Run: headless pygame with SDL's dummy video driver; simulated clock (each Clock.tick advances the game by its frame time, no real sleeping); random seed 0; keys injected as events and as key.get_pressed() state; no mouse input.
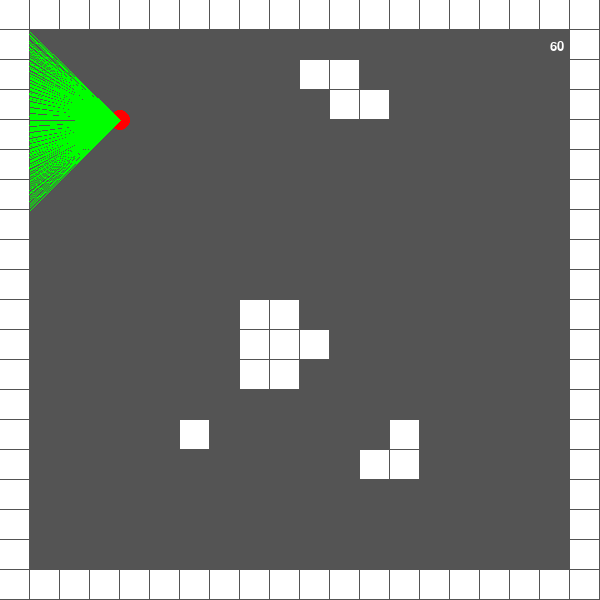
Frame 1 of 4 · flips 1–60 · no input
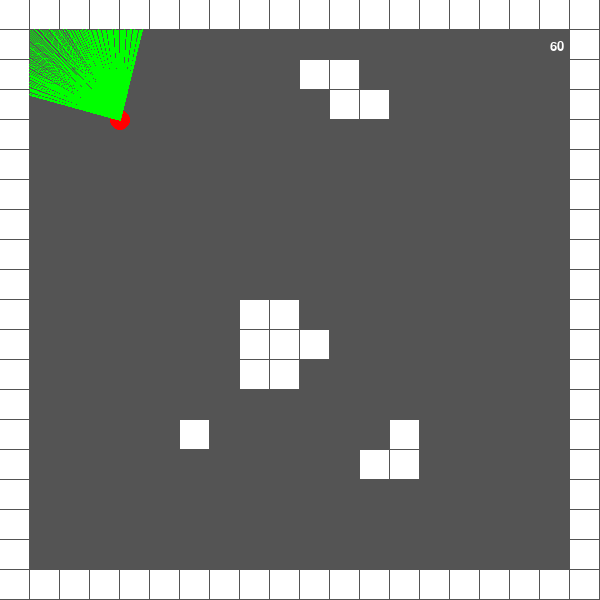
Frame 2 of 4 · flips 61–180 · tapped SPACE, RETURN · held RIGHT (→), D
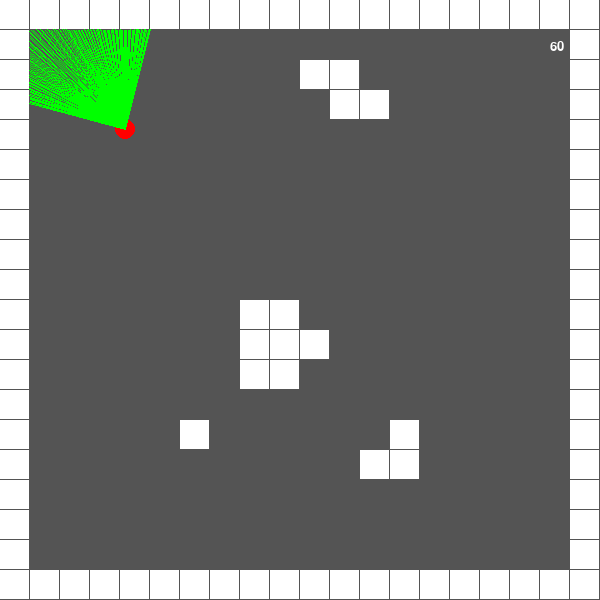
Frame 3 of 4 · flips 181–300 · held DOWN (↓), S
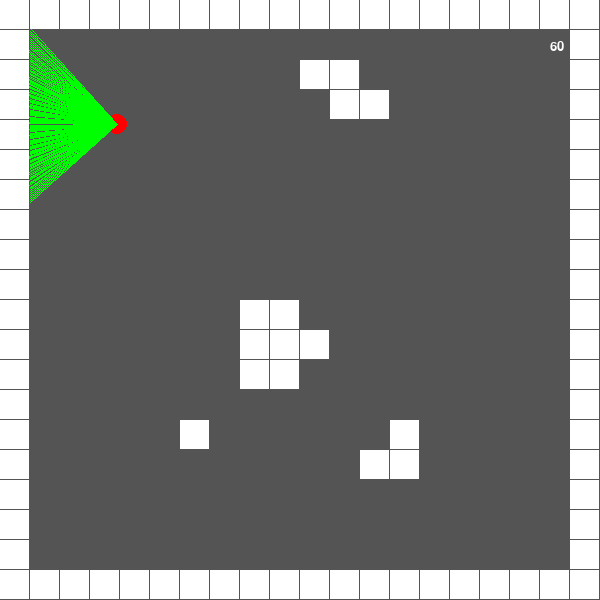
Frame 4 of 4 · flips 301–420 · held LEFT (←), A, UP (↑), W

The pygame program that drew these frames:

import pygame,sys,math
from pygame.math import Vector2 as vc

pygame.init()
GREY=(84,84,84)
WHITE=(255,255,255)
cell_size=30
cell_number=20
width=cell_size*cell_number
height=cell_size*cell_number
clock=pygame.time.Clock()


main_surface=pygame.display.set_mode((width,height))

class ray:
    def __init__(self,direction,start_pos) :
        self.pos=start_pos
        self.dir=direction
        
    def cast_ray(self,map):
        ray_start=[self.pos.x,self.pos.y]
        ray_step_unit=vc()
        map_cell=[int(ray_start[0]),int(ray_start[1])]
        Ray_length=vc(0,0)
        
        if (self.dir.y<0):
            step_y=-1
            ray_step_unit.y=step_y/self.dir.y
            Ray_length.y=(ray_start[1]-float(map_cell[1]))*ray_step_unit.y
        else :
            step_y=1
            ray_step_unit.y=step_y/self.dir.y
            Ray_length.y=(-ray_start[1]+float(map_cell[1]+1))*ray_step_unit.y
        
        if (self.dir.x<0):
            step_x=-1
            ray_step_unit.x=step_x/self.dir.x
            Ray_length.x=(ray_start[0]-float(map_cell[0]))*ray_step_unit.x
        else :
            step_x=1
            ray_step_unit.x=step_x/self.dir.x
            Ray_length.x=(-ray_start[0]+float(map_cell[0]+1))*ray_step_unit.x
            
        tilefound=False
        distance=0  
        max_distance=10
        while (not tilefound and distance<max_distance):
            if Ray_length.y<Ray_length.x:
                map_cell[1]+=step_y
                distance=Ray_length.y
                Ray_length.y+=ray_step_unit.y
            else:
                map_cell[0]+=step_x
                distance=Ray_length.x
                Ray_length.x+=ray_step_unit.x
            if map[(map_cell[1]//cell_size)][map_cell[0]//cell_size]==1:
                break
        return distance

class Player():
    def __init__(self,pos,casted_rays):
        self.pos=vc(pos[0]*cell_size,pos[0]*cell_size)
        self.angle=math.pi
        self.fov=math.pi/2
        self.step=self.fov/casted_rays
        
    def draw_player(self,map):
        pygame.draw.circle(main_surface,(255,0,0),self.pos,10)
        casted_rays=120
        start_angle=self.angle-self.fov/2
        for rays in range(casted_rays):
            ray_start={'x':self.pos.x/cell_size,'y':self.pos.y/cell_size}
            ray_step_unit=vc()
            map_cell={'x':int(ray_start['x']),'y':int(ray_start['y']) }
            Ray_length=vc(0,0)
            cos_a,sin_a=math.cos(start_angle),math.sin(start_angle)
            
            if cos_a<0:
                dx=-1
                ray_step_unit.x=dx/cos_a
                Ray_length.x=(ray_start['x']-map_cell['x'])*ray_step_unit.x
            else:
                dx=1
                ray_step_unit.x=dx/cos_a
                Ray_length.x=(-ray_start['x']+map_cell['x']+1)*ray_step_unit.x
            if sin_a<0:
                dy=-1
                ray_step_unit.y=dy/sin_a
                Ray_length.y=(ray_start['y']-map_cell['y'])*ray_step_unit.y
            else:
                dy=1
                ray_step_unit.y=dy/sin_a
                Ray_length.y=(-ray_start['y']+map_cell['y']+1)*ray_step_unit.y 
            while True:
                if Ray_length.x<Ray_length.y:
                    map_cell['x']+=dx
                    dist=Ray_length.x
                    Ray_length.x+=ray_step_unit.x
                else:
                    map_cell['y']+=dy
                    dist=Ray_length.y
                    Ray_length.y+=ray_step_unit.y
                if dist>=10:
                    dist=10
                    break
                elif map_cell['x']>=0 and map_cell['x']<=len(map) and map_cell['y']>=0 and map_cell['y']<=len(map):
                    if map[map_cell['y']][map_cell['x']]==1:
                        break
                else:
                    break
                
            pygame.draw.line(main_surface,(0,255,0),self.pos,(self.pos.x+cos_a*dist*cell_size,self.pos.y+sin_a*dist*cell_size))
            start_angle+=self.step
                
            
            
    def move_player(self,dt):
        keys=pygame.key.get_pressed()
        if keys[pygame.K_UP]:
            self.pos.y+=math.sin(self.angle)*50*dt
            self.pos.x+=math.cos(self.angle)*50*dt
        if keys[pygame.K_DOWN]:
            self.pos.y-=math.sin(self.angle)*50*dt
            self.pos.x-=math.cos(self.angle)*50*dt
        if keys[pygame.K_RIGHT]:
            self.angle+=5*dt
        if keys[pygame.K_LEFT]:
            self.angle-=5*dt   
               

map=[[1,1,1,1,1,1,1,1,1,1,1,1,1,1,1,1,1,1,1,1],
      [1,0,0,0,0,0,0,0,0,0,0,0,0,0,0,0,0,0,0,1],
      [1,0,0,0,0,0,0,0,0,0,1,1,0,0,0,0,0,0,0,1],
      [1,0,0,0,0,0,0,0,0,0,0,1,1,0,0,0,0,0,0,1],
      [1,0,0,0,0,0,0,0,0,0,0,0,0,0,0,0,0,0,0,1],
      [1,0,0,0,0,0,0,0,0,0,0,0,0,0,0,0,0,0,0,1],
      [1,0,0,0,0,0,0,0,0,0,0,0,0,0,0,0,0,0,0,1],
      [1,0,0,0,0,0,0,0,0,0,0,0,0,0,0,0,0,0,0,1],
      [1,0,0,0,0,0,0,0,0,0,0,0,0,0,0,0,0,0,0,1],
      [1,0,0,0,0,0,0,0,0,0,0,0,0,0,0,0,0,0,0,1],
      [1,0,0,0,0,0,0,0,1,1,0,0,0,0,0,0,0,0,0,1],
      [1,0,0,0,0,0,0,0,1,1,1,0,0,0,0,0,0,0,0,1],
      [1,0,0,0,0,0,0,0,1,1,0,0,0,0,0,0,0,0,0,1],
      [1,0,0,0,0,0,0,0,0,0,0,0,0,0,0,0,0,0,0,1],
      [1,0,0,0,0,0,1,0,0,0,0,0,0,1,0,0,0,0,0,1],
      [1,0,0,0,0,0,0,0,0,0,0,0,1,1,0,0,0,0,0,1],
      [1,0,0,0,0,0,0,0,0,0,0,0,0,0,0,0,0,0,0,1],
      [1,0,0,0,0,0,0,0,0,0,0,0,0,0,0,0,0,0,0,1],
      [1,0,0,0,0,0,0,0,0,0,0,0,0,0,0,0,0,0,0,1],
      [1,1,1,1,1,1,1,1,1,1,1,1,1,1,1,1,1,1,1,1],
      ]

def everything(map):
    for i in range(len(map)):
        for j in range(len(map[0])):
            if map[i][j]==1:
                square=pygame.Rect((j)*cell_size,(i)*cell_size,(cell_size)-1,cell_size-1)
                pygame.draw.rect(main_surface,(WHITE),square)
            
player1=Player((4,4),120) 
            
def display_fps(clock,window):     
    font=pygame.font.Font(None,20)
    fps=font.render(str(int(clock.get_fps())),True,(255,255,255))
    window.blit(fps,(550,40))
    

import time    
previous_time=time.time()

    
while True:
    event=pygame.event.poll()
    if event.type==pygame.QUIT:
        sys.exit()
    dt=time.time()-previous_time
    previous_time=time.time()
    main_surface.fill(GREY)
    everything(map)
    player1.move_player(dt)
    player1.draw_player(map)
    clock.tick()
    fps=clock.get_fps()
    display_fps(clock,main_surface)
    pygame.display.flip()
